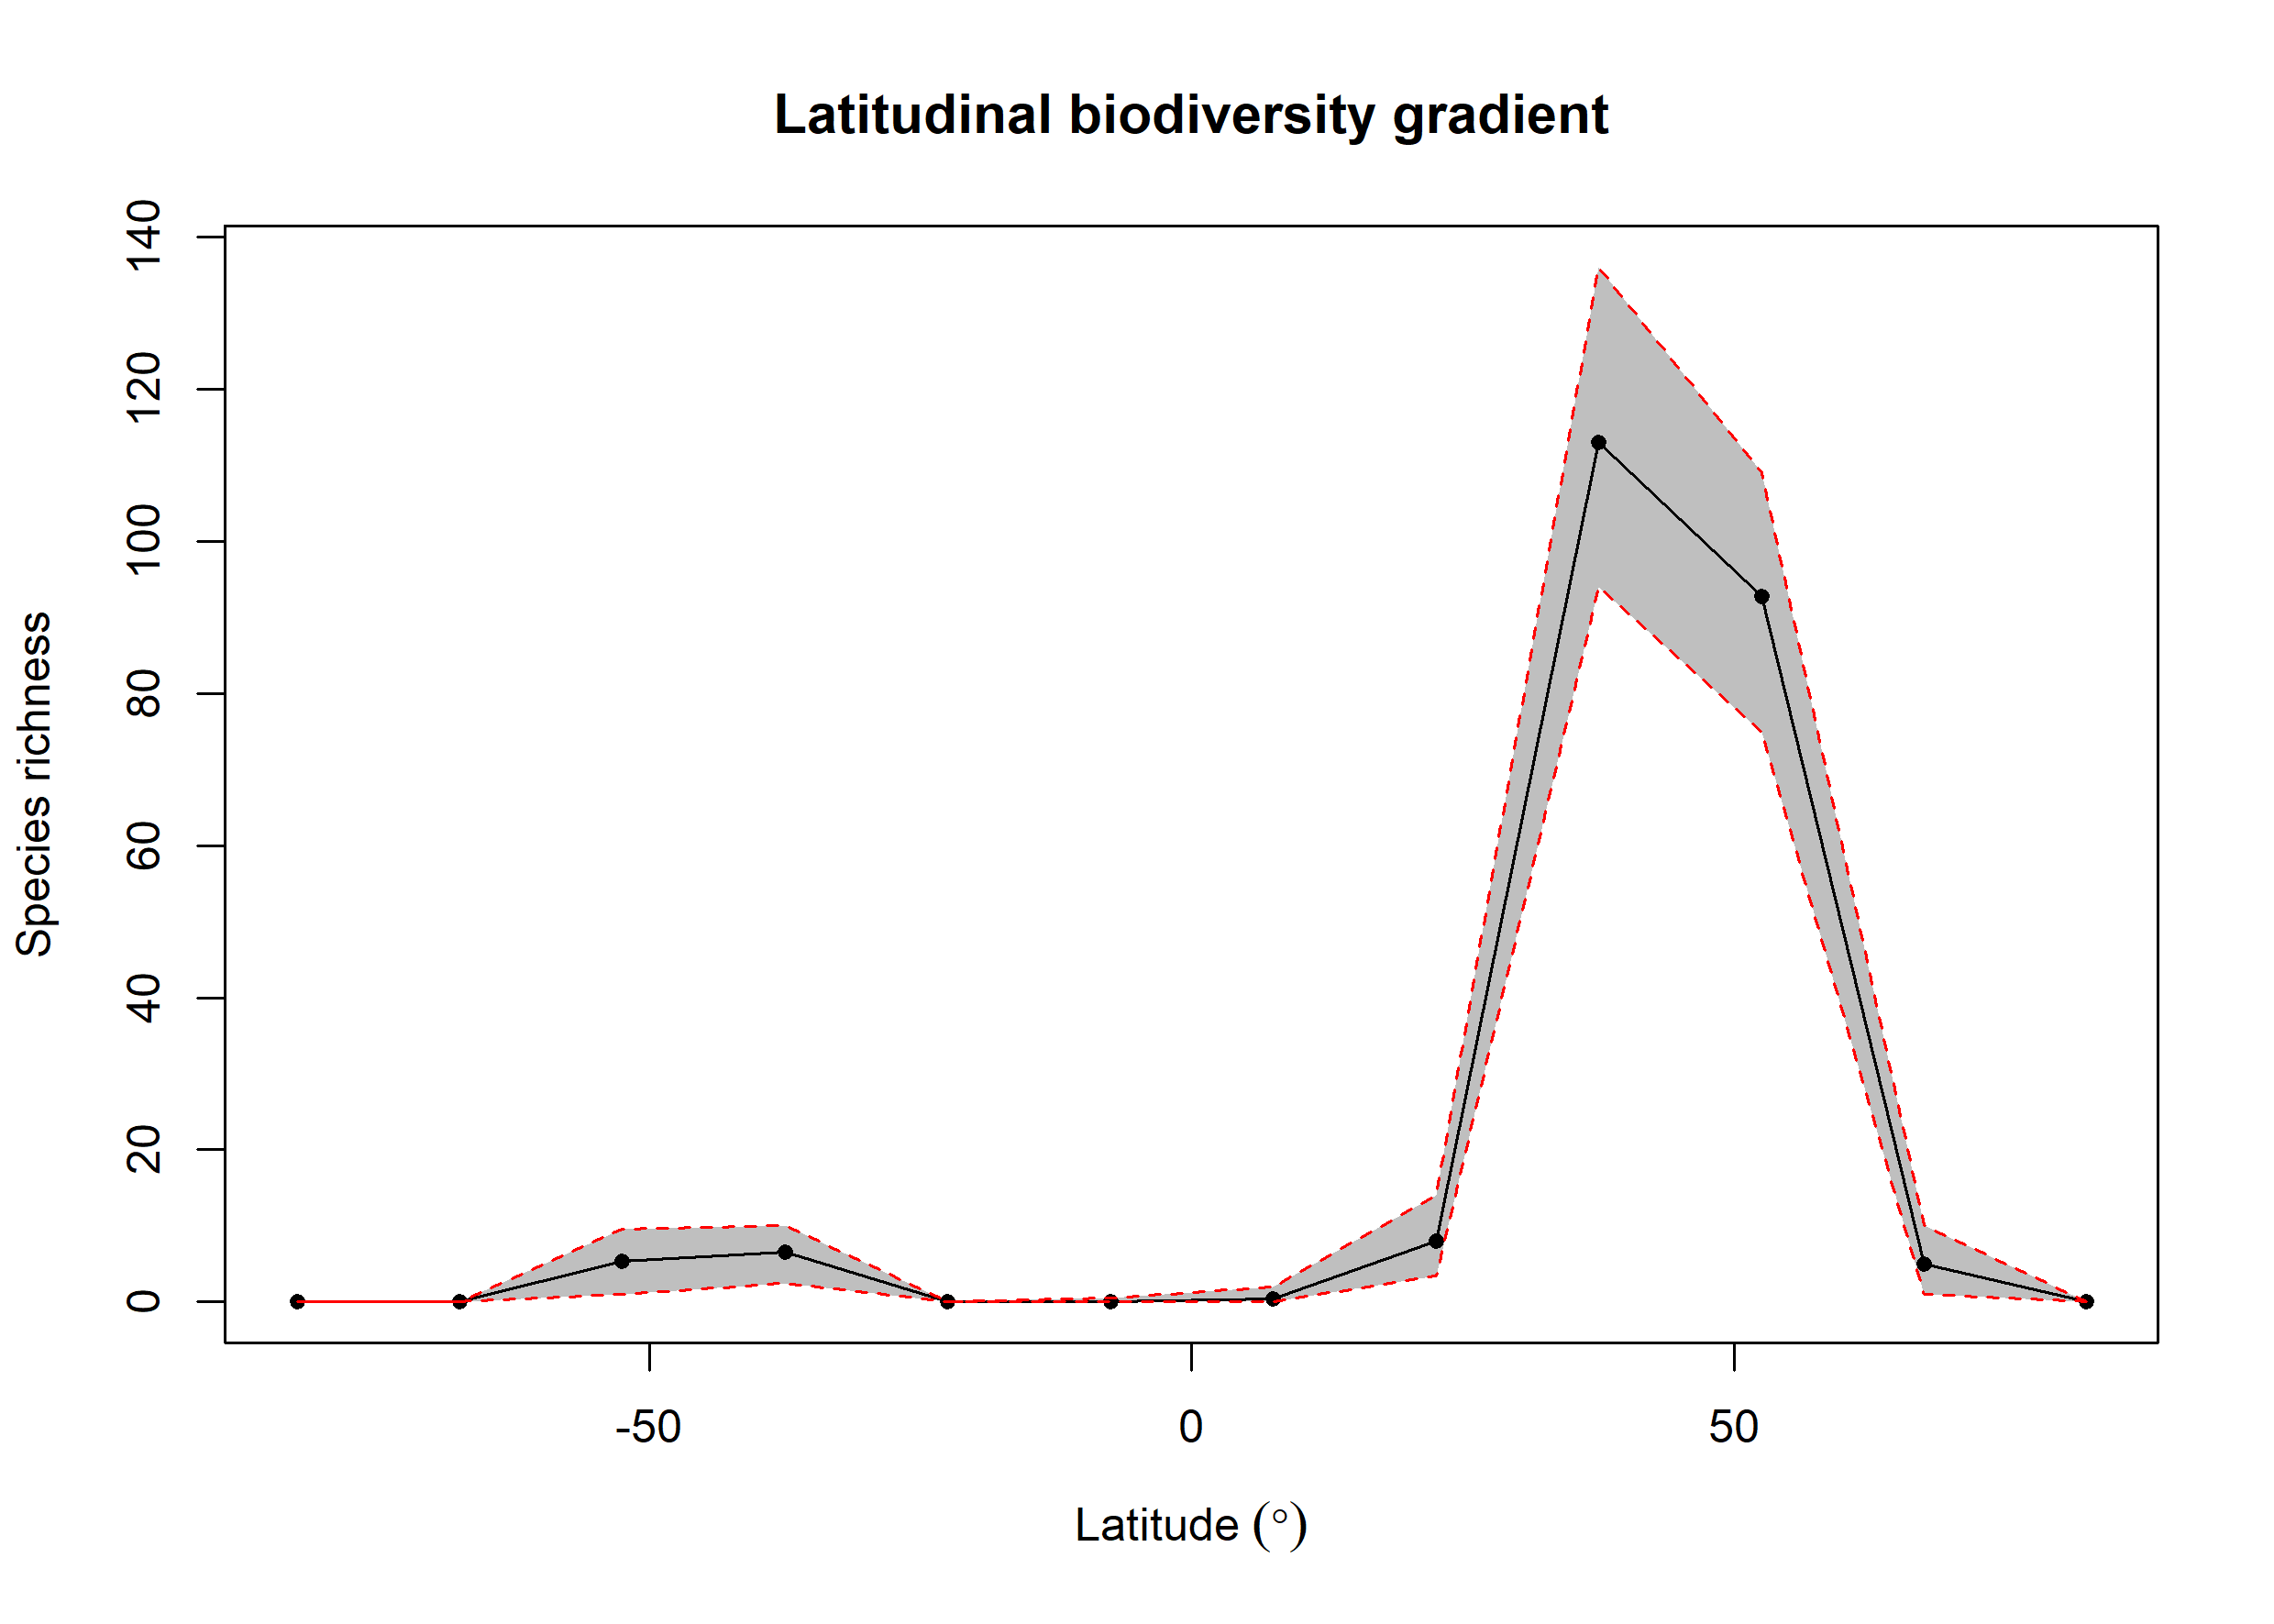

The file beside this chart, header and first rows:
bin, max, min, mid, hemisphere, mean_richness, CI.Lower, CI.Upper
1, 90, 75, 82.5, N, 0, 0, 0
2, 75, 60, 67.5, N, 4.97, 1, 10
3, 60, 45, 52.5, N, 92.76, 74.9, 109
4, 45, 30, 37.5, N, 113, 93.95, 136.1
5, 30, 15, 22.5, N, 7.99, 3.475, 14
6, 15, 0, 7.5, N, 0.4, 0, 2
7, 0, -15, -7.5, S, 0.03, 0, 0.525
8, -15, -30, -22.5, S, 0, 0, 0
9, -30, -45, -37.5, S, 6.53, 2.475, 10
10, -45, -60, -52.5, S, 5.35, 1, 9.525
11, -60, -75, -67.5, S, 0, 0, 0
12, -75, -90, -82.5, S, 0.01, 0, 0
